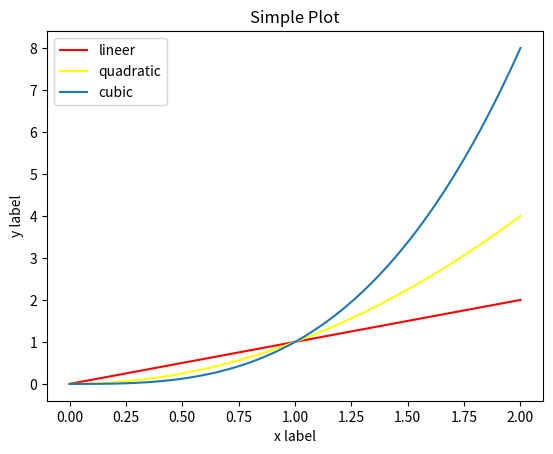

Write Python code to recreate this figure.
import matplotlib.pyplot as plt
import numpy as np
x=np.linspace(0,2,100)

plt.plot(x,x,label="lineer",color="red")
plt.plot(x,x**2,label="quadratic",color="yellow")
plt.plot(x,x**3,label="cubic")

plt.xlabel("x label")
plt.ylabel("y label")

plt.title("Simple Plot")

plt.legend()
plt.show()